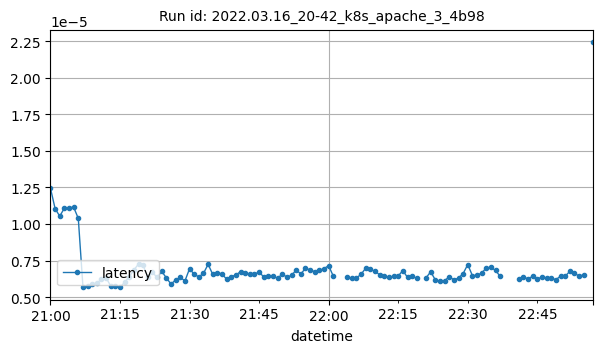

The table this chart was drawn from, first rows:
datetime, latency
2022-03-16T21:00:00Z, 1.244008645860508e-05
2022-03-16T21:01:00Z, 1.1049151375145571e-05
2022-03-16T21:02:00Z, 1.0530771319110965e-05
2022-03-16T21:03:00Z, 1.1083967398598556e-05
2022-03-16T21:04:00Z, 1.111199630169515e-05
2022-03-16T21:05:00Z, 1.114831329302259e-05
2022-03-16T21:06:00Z, 1.0378060859241605e-05
2022-03-16T21:07:00Z, 5.718157159584105e-06
2022-03-16T21:08:00Z, 5.7275765036211e-06
2022-03-16T21:09:00Z, 5.88557882948841e-06
2022-03-16T21:10:00Z, 5.970020332412873e-06
2022-03-16T21:11:00Z, 6.203677039914118e-06
2022-03-16T21:12:00Z, 6.3163231016923095e-06
2022-03-16T21:13:00Z, 5.7506898266687825e-06
2022-03-16T21:14:00Z, 5.7761436329459405e-06
2022-03-16T21:15:00Z, 5.6564466916760244e-06
2022-03-16T21:16:00Z, 6.024508296695214e-06
2022-03-16T21:17:00Z, 6.390984299700425e-06
2022-03-16T21:18:00Z, 6.860666218623321e-06
2022-03-16T21:19:00Z, 7.2643977002545325e-06
2022-03-16T21:20:00Z, 7.15963695625455e-06
2022-03-16T21:21:00Z, 6.33985930675989e-06
2022-03-16T21:22:00Z, 6.686580436805372e-06
2022-03-16T21:23:00Z, 6.33997822019319e-06
2022-03-16T21:24:00Z, 6.7574503987167906e-06
2022-03-16T21:25:00Z, 6.308195084205878e-06
2022-03-16T21:26:00Z, 5.889464827144846e-06
2022-03-16T21:27:00Z, 6.171275249835313e-06
2022-03-16T21:28:00Z, 6.350250152776389e-06
2022-03-16T21:29:00Z, 6.103716398540296e-06
2022-03-16T21:30:00Z, 6.944044675551407e-06
2022-03-16T21:31:00Z, 6.550042554392576e-06
2022-03-16T21:32:00Z, 6.384428665490556e-06
2022-03-16T21:33:00Z, 6.619526143949445e-06
2022-03-16T21:34:00Z, 7.244382275163323e-06
2022-03-16T21:35:00Z, 6.546679890859532e-06
2022-03-16T21:36:00Z, 6.67572021484375e-06
2022-03-16T21:37:00Z, 6.576678307316175e-06
2022-03-16T21:38:00Z, 6.21737747631147e-06
2022-03-16T21:39:00Z, 6.400448341899304e-06
2022-03-16T21:40:00Z, 6.506844915537422e-06
2022-03-16T21:41:00Z, 6.742452211908082e-06
2022-03-16T21:42:00Z, 6.65007885145591e-06
2022-03-16T21:43:00Z, 6.564586393294796e-06
2022-03-16T21:44:00Z, 6.56956893299427e-06
2022-03-16T21:45:00Z, 6.718861749890114e-06
2022-03-16T21:46:00Z, 6.368200114065241e-06
2022-03-16T21:47:00Z, 6.437208781563646e-06
2022-03-16T21:48:00Z, 6.415219894466922e-06
2022-03-16T21:49:00Z, 6.287901539154337e-06
2022-03-16T21:50:00Z, 6.573875354851306e-06
2022-03-16T21:51:00Z, 6.358981997423361e-06
2022-03-16T21:52:00Z, 6.4815377170811e-06
2022-03-16T21:53:00Z, 6.857778756849226e-06
2022-03-16T21:54:00Z, 6.575640845644653e-06
2022-03-16T21:55:00Z, 6.977442201010936e-06
2022-03-16T21:56:00Z, 6.8482246740887964e-06
2022-03-16T21:57:00Z, 6.74110175228059e-06
2022-03-16T21:58:00Z, 6.819041808137587e-06
2022-03-16T21:59:00Z, 6.953752402559046e-06
... 51 more rows
